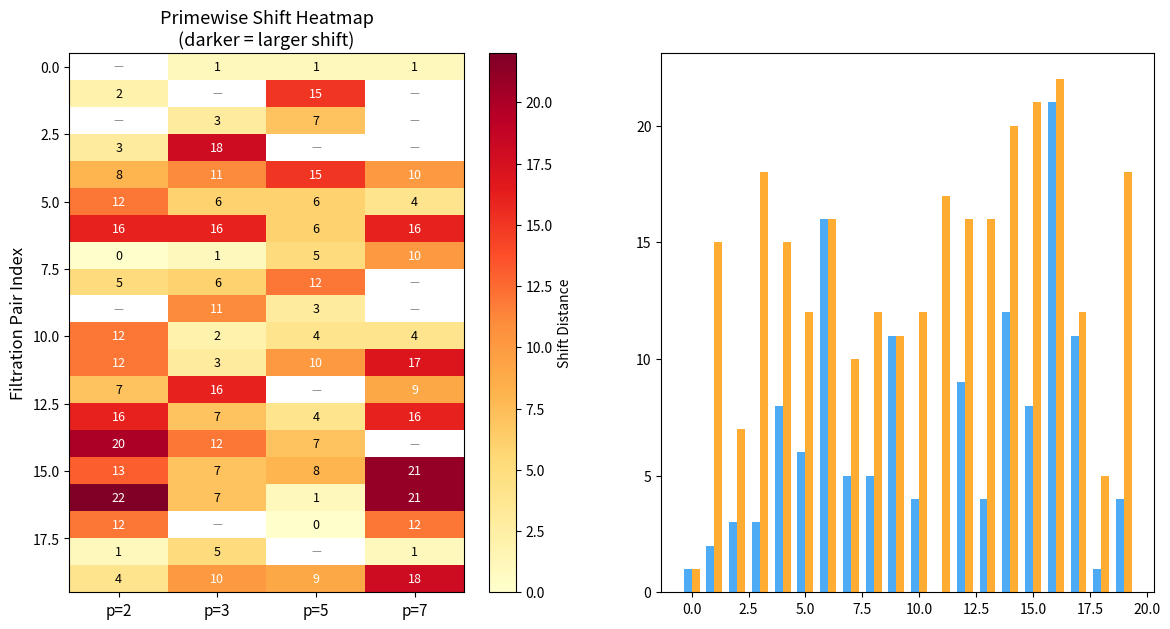

Reproduce this figure in Python. (Note: this script raises an exception after producing the figure.)
#!/usr/bin/env python3
"""
Visualization: Prime Channel Decomposition

Shows how the global torsion birth is the minimum of primewise births,
and how stability distances decompose across prime channels.
Creates a heatmap of primewise shifts for multiple filtration pairs.
"""

import random
import matplotlib
matplotlib.use('Agg')
import matplotlib.pyplot as plt
import numpy as np


def prime_factors(n):
    if n < 2:
        return set()
    factors = set()
    d = 2
    while d * d <= n:
        while n % d == 0:
            factors.add(d)
            n //= d
        d += 1
    if n > 1:
        factors.add(n)
    return factors


random.seed(123)
primes_list = [2, 3, 5, 7]
pool = [2, 3, 5, 6, 10, 14, 15, 21, 30, 35, 42, 70, 105, 210]
N = 20

# Compute shifts for N pairs
shifts_matrix = np.zeros((N, len(primes_list)))
global_shifts = []

for trial in range(N):
    nc = random.randint(2, 5)
    Fb = sorted(random.sample(range(1, 30), min(nc, 29)))
    Fo = [random.choice(pool) for _ in range(len(Fb))]
    Gb = sorted(random.sample(range(1, 30), min(nc, 29)))
    Go = [random.choice(pool) for _ in range(len(Gb))]

    # Global birth
    gF = min((t for t, n in zip(Fb, Fo) if n >= 2), default=None)
    gG = min((t for t, n in zip(Gb, Go) if n >= 2), default=None)
    gs = abs(gF - gG) if gF is not None and gG is not None else 0
    global_shifts.append(gs)

    # Per-prime shifts
    for j, p in enumerate(primes_list):
        pF = min((t for t, n in zip(Fb, Fo) if n >= 2 and n % p == 0), default=None)
        pG = min((t for t, n in zip(Gb, Go) if n >= 2 and n % p == 0), default=None)
        if pF is not None and pG is not None:
            shifts_matrix[trial, j] = abs(pF - pG)
        else:
            shifts_matrix[trial, j] = -1  # no data

fig, axes = plt.subplots(1, 2, figsize=(14, 7))

# Heatmap of primewise shifts
ax1 = axes[0]
display_matrix = shifts_matrix.copy()
mask = display_matrix < 0
display_matrix[mask] = np.nan

im = ax1.imshow(display_matrix, aspect='auto', cmap='YlOrRd',
                interpolation='nearest')
ax1.set_xticks(range(len(primes_list)))
ax1.set_xticklabels([f'p={p}' for p in primes_list], fontsize=11)
ax1.set_ylabel('Filtration Pair Index', fontsize=12)
ax1.set_title('Primewise Shift Heatmap\n(darker = larger shift)', fontsize=13)

# Mark cells with no data
for i in range(N):
    for j in range(len(primes_list)):
        if mask[i, j]:
            ax1.text(j, i, '—', ha='center', va='center', color='gray', fontsize=8)
        else:
            val = int(display_matrix[i, j])
            ax1.text(j, i, str(val), ha='center', va='center',
                    color='white' if val > 8 else 'black', fontsize=9)

plt.colorbar(im, ax=ax1, label='Shift Distance')

# Bar chart: global vs max prime
ax2 = axes[1]
max_prime_shifts = [max(shifts_matrix[i, shifts_matrix[i] >= 0], default=0)
                     for i in range(N)]

x = np.arange(N)
width = 0.35
bars1 = ax2.bar(x - width/2, global_shifts, width, label='Global Shift',
                color='#2196F3', alpha=0.8)
bars2 = ax2.bar(x + width/2, max_prime_shifts, width, label='Max Prime Shift',
                color='#FF9800', alpha=0.8)

# Highlight pairs where gap > 0
for i in range(N):
    if max_prime_shifts[i] > global_shifts[i]:
        ax2.annotate('', xy=(i + width/2, max_prime_shifts[i]),
                     xytext=(i + width/2, max_prime_shifts[i] + 0.5),
                     arrowprops=dict(arrowstyle='v', color='red', lw=1.5))

ax2.set_xlabel('Filtration Pair Index', fontsize=12)
ax2.set_ylabel('Shift Distance', fontsize=12)
ax2.set_title('Global vs Max Prime Shift\n(red arrows: strict inequality)', fontsize=13)
ax2.legend(fontsize=10)
ax2.grid(True, alpha=0.3, axis='y')

plt.tight_layout()
plt.savefig('viz_channels.png', dpi=150, bbox_inches='tight')
print("Saved viz_channels.png")
